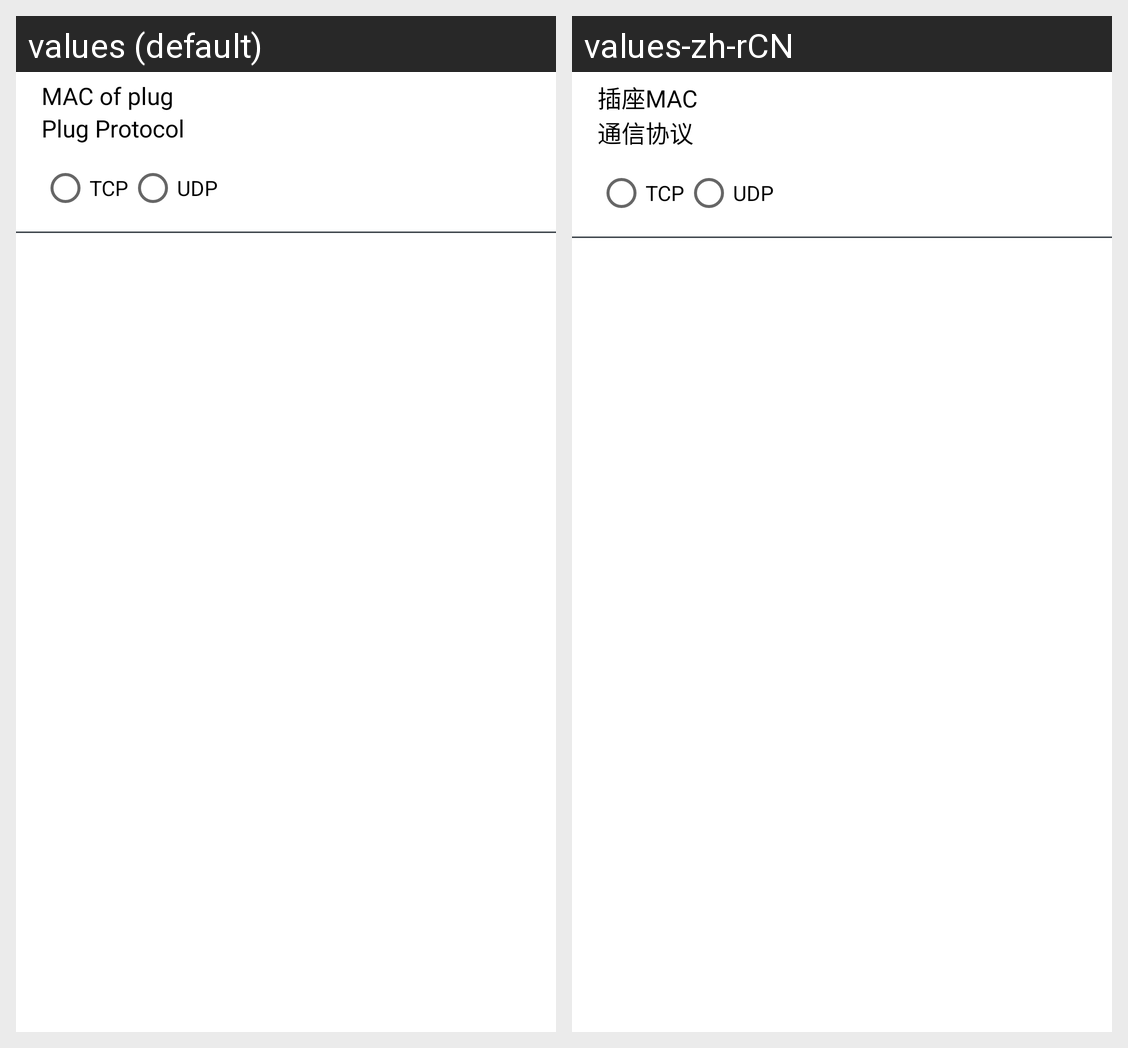

Locale-by-locale string values for the Android screen shown in this grid:
Android screen res/layout/activity_plug_detail_config.xml rendered under 2 locales, left to right: values (default), values-zh-rCN. Device: Nexus 5 (rendered at 1080×1920; each locale shown at half size, 540×960, under a caption strip naming it); theme Theme.MaterialComponents.DayNight.NoActionBar.
Strings drawn on this screen, with the default value and each locale's value (text and hints the layout hard-codes, and strings that could not be matched under every locale, appear in the picture but are not listed):

add_plug_mac
  values: MAC of plug
  values-zh-rCN: 插座MAC

protocol_config
  values: Plug Protocol
  values-zh-rCN: 通信协议

protocol_tcp
  values: TCP
  values-zh-rCN: TCP

protocol_udp
  values: UDP
  values-zh-rCN: UDP
